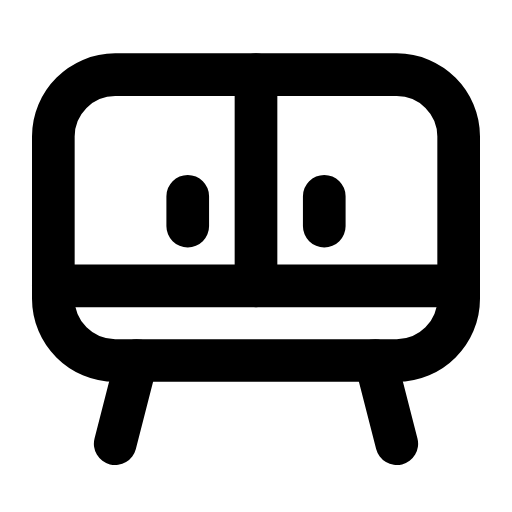
t = 0.00 s
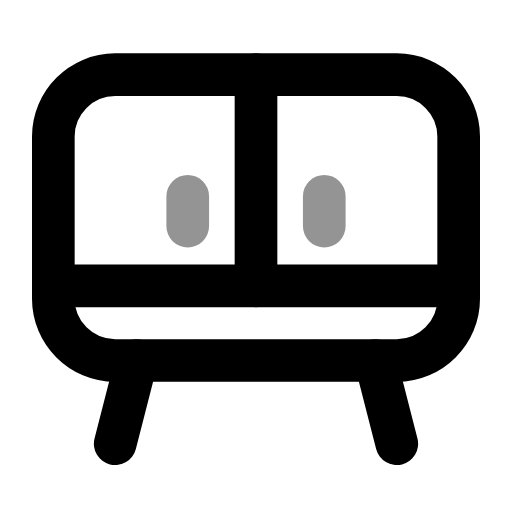
t = 0.29 s
t = 0.56 s: frame unchanged from t = 0.00 s, image omitted
t = 0.83 s: frame unchanged from t = 0.00 s, image omitted
t = 1.15 s: frame unchanged from t = 0.00 s, image omitted
t = 1.40 s: frame unchanged from t = 0.00 s, image omitted

The animated SVG that drew these frames (rendered in a browser with its animation timeline set to each time). Animation: 1 SMIL element (animate=1); one cycle of 1.70 s, repeats indefinitely.

<svg xmlns="http://www.w3.org/2000/svg" width="24" height="24" viewBox="0 0 24 24" fill="none"><path stroke="currentColor" stroke-width="2" stroke-linecap="round" stroke-linejoin="round" fill="none" d="M5.4 3.5L18.6 3.5C20.2 3.5 21.5 4.8 21.5 6.4L21.5 14C21.5 15.6 20.2 16.9 18.6 16.9L5.4 16.9C3.8 16.9 2.5 15.6 2.5 14L2.5 6.4C2.5 4.8 3.8 3.5 5.4 3.5Z"></path><line stroke="currentColor" stroke-width="2" stroke-linecap="round" stroke-linejoin="round" fill="none" x1="2.5" y1="13.4" x2="21.5" y2="13.4"></line><line stroke="currentColor" stroke-width="2" stroke-linecap="round" stroke-linejoin="round" fill="none" x1="12" y1="3.5" x2="12" y2="13.4"></line><path stroke="currentColor" stroke-width="2" stroke-linecap="round" stroke-linejoin="round" fill="none" d="M6.4 16.9L5.4 20.8M17.6 16.9L18.6 20.8"></path><path stroke="currentColor" stroke-width="2" stroke-linecap="round" stroke-linejoin="round" fill="none" d="M8.8 9.2L8.8 10.6M15.2 9.2L15.2 10.6"><animate attributeName="opacity" values="1;1;0.3;1;1;1;1;0.3;1;1;1" keyTimes="0;0.1575;0.2115;0.2925;0.45;0.6;0.705;0.759;0.795;0.9;1" dur="1.7s" repeatCount="indefinite" calcMode="spline" keySplines="0.16 1 0.3 1;0.16 1 0.3 1;0.16 1 0.3 1;0.16 1 0.3 1;0.16 1 0.3 1;0.16 1 0.3 1;0.16 1 0.3 1;0.16 1 0.3 1;0.16 1 0.3 1;0.16 1 0.3 1"/></path></svg>
